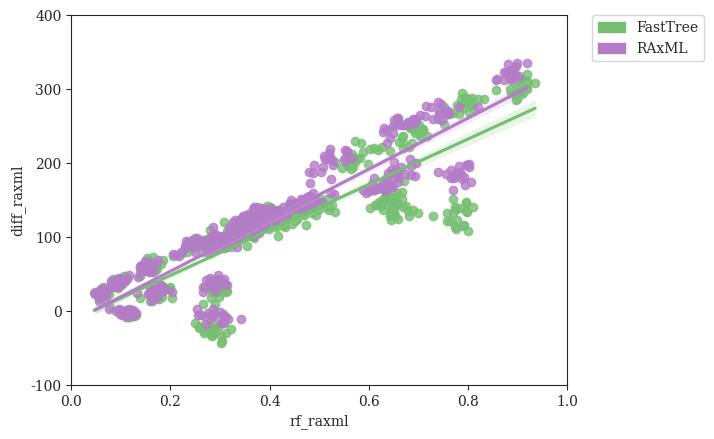

The matplotlib source for this figure: (Note: this script raises an exception after producing the figure.)
#! /usr/bin/env python
'''
[redacted]

Generate plots of Cherry Deviation vs. Tree Error (RF)
'''
# imports
from matplotlib import rcParams
from matplotlib.patches import Patch
import matplotlib.pyplot as plt
import numpy as np
import pandas as pd
import seaborn as sns

# settings
sns.set_style("ticks")
rcParams['font.family'] = 'serif'
pal = {'simulated':'#597DBE', 'fasttree':'#76BF72', 'raxml':'#B47CC7', 'theoretical':'#D65F5F'}
handles = [Patch(color=pal['fasttree'],label='FastTree'),Patch(color=pal['raxml'],label='RAxML')]

# DATASETS
rf_fasttree    = [0.37315,0.39425,0.37025,0.3995,0.4079,0.3756,0.395,0.3726,0.37335,0.35715,0.38635,0.4065,0.3545,0.37955,0.34945,0.3971,0.38635,0.3948,0.3593,0.3653,0.102,0.1193,0.11625,0.10025,0.1028,0.13035,0.1124,0.10325,0.0782,0.0948,0.1223,0.1173,0.1114,0.12385,0.11125,0.11785,0.0995,0.1203,0.12805,0.0998,0.15855,0.16415,0.16615,0.18365,0.1981,0.1724,0.1644,0.1391,0.17215,0.1997,0.18295,0.17725,0.17055,0.1594,0.2023,0.18245,0.1941,0.17,0.18195,0.177,0.66145,0.667,0.6911,0.6876,0.7166,0.69355,0.70735,0.69375,0.70215,0.6688,0.6801,0.7001,0.7065,0.68185,0.66885,0.7098,0.66965,0.75175,0.70865,0.68265,0.897,0.905025,0.92072,0.905995,0.909815,0.88575,0.91898,0.90547,0.91822,0.8837,0.901105,0.93532,0.8977,0.90765,0.915855,0.91843,0.90247,0.91111,0.910415,0.8968,0.3631,0.318,0.32665,0.33285,0.3579,0.3499,0.342,0.33565,0.3009,0.3571,0.3089,0.3671,0.34285,0.321,0.3079,0.3159,0.2959,0.322,0.3009,0.32265,0.331,0.36275,0.31375,0.338,0.3082,0.32075,0.31345,0.2801,0.33665,0.33755,0.36145,0.328,0.3285,0.334,0.31575,0.34255,0.32045,0.35755,0.325,0.3024,0.525,0.5309,0.48125,0.5103,0.4868,0.51635,0.49665,0.5192,0.4519,0.49315,0.4857,0.474,0.4684,0.4994,0.4765,0.50275,0.4598,0.49255,0.49445,0.45015,0.65965,0.66925,0.6423,0.64885,0.68815,0.651,0.68,0.65045,0.6474,0.69925,0.6665,0.6534,0.6322,0.6666,0.65965,0.6452,0.65705,0.65555,0.67875,0.6755,0.77405,0.7954,0.7778,0.7763,0.7989,0.78115,0.77405,0.7914,0.72955,0.7962,0.7691,0.79815,0.7902,0.77555,0.7581,0.7583,0.8095,0.7644,0.76895,0.79525,0.6435,0.6201,0.64675,0.6294,0.61235,0.6452,0.65055,0.63375,0.63705,0.65075,0.6253,0.64825,0.64485,0.62945,0.67165,0.6381,0.6013,0.6241,0.61605,0.65695,0.4508,0.4718,0.49245,0.46975,0.45675,0.47835,0.5194,0.4673,0.4594,0.47045,0.46545,0.45465,0.4382,0.4952,0.44265,0.4987,0.49975,0.50905,0.501,0.45685,0.2457,0.24585,0.2446,0.24895,0.2743,0.25525,0.2337,0.2051,0.26905,0.24525,0.28045,0.24735,0.2508,0.26545,0.2578,0.26125,0.2223,0.2739,0.2548,0.2594,0.1385,0.13835,0.1534,0.1534,0.15855,0.18105,0.1674,0.1634,0.1654,0.1846,0.1694,0.1624,0.16005,0.1671,0.16055,0.15095,0.1714,0.1595,0.1725,0.1625,0.10725,0.10825,0.1063,0.10625,0.0903,0.0943,0.0893,0.0903,0.11225,0.0903,0.0812,0.0832,0.09425,0.0953,0.08525,0.0993,0.0963,0.10425,0.1013,0.0752,0.06215,0.06015,0.0602,0.0572,0.05815,0.06015,0.0632,0.07415,0.07315,0.0461,0.0642,0.0622,0.0682,0.0682,0.0632,0.0622,0.0622,0.05515,0.06115,0.0682,0.41725,0.43145,0.4223,0.41265,0.4316,0.4441,0.42755,0.38405,0.41855,0.4183,0.44405,0.41245,0.4075,0.3714,0.4224,0.4,0.45145,0.4207,0.41735,0.396,0.4107,0.3961,0.39445,0.39655,0.4254,0.39275,0.42315,0.4045,0.4078,0.4024,0.3673,0.39365,0.39815,0.41175,0.4014,0.45175,0.43045,0.45575,0.3931,0.4191,0.3578,0.3814,0.36415,0.331,0.35295,0.41345,0.3951,0.4149,0.3967,0.3804,0.39585,0.398,0.3693,0.4057,0.3632,0.3576,0.38825,0.4029,0.38875,0.3983,0.3605,0.3683,0.38515,0.35425,0.39505,0.3646,0.33185,0.38665,0.39235,0.3704,0.42215,0.3831,0.3638,0.40885,0.36685,0.418,0.34975,0.35415,0.3489,0.3556,0.4001,0.37855,0.36955,0.4024,0.37725,0.38615,0.35245,0.3933,0.3942,0.3745,0.38445,0.3762,0.39205,0.37115,0.4006,0.38395,0.38695,0.368,0.38755,0.36195,0.2575,0.25035,0.28145,0.32125,0.2951,0.30835,0.27525,0.3011,0.26855,0.2879,0.30305,0.28135,0.2904,0.31105,0.267,0.29065,0.30185,0.28325,0.28025,0.257,0.26925,0.28035,0.29195,0.29485,0.289,0.2834,0.2664,0.29245,0.29715,0.30455,0.28255,0.2912,0.2964,0.2895,0.3083,0.3139,0.29035,0.31225,0.28495,0.28515,0.53135,0.56625,0.5725,0.58325,0.6014,0.57525,0.5713,0.5811,0.6106,0.62735,0.64245,0.54615,0.55945,0.5974,0.56325,0.6185,0.56005,0.58875,0.56725,0.5586,0.7904,0.8324,0.75215,0.7813,0.85645,0.8054,0.7884,0.7934,0.8074,0.8104,0.8195,0.7864,0.7773,0.7894,0.8023,0.7994,0.7934,0.7702,0.7573,0.8012]
rf_raxml       = [0.334,0.3579,0.3529,0.37695,0.3691,0.3671,0.3811,0.3661,0.34385,0.339,0.3681,0.3872,0.336,0.3691,0.335,0.38295,0.3569,0.39,0.34285,0.3619,0.09925,0.11025,0.10925,0.09725,0.10125,0.12735,0.11025,0.10125,0.0762,0.08925,0.1223,0.11425,0.10725,0.12735,0.11625,0.11025,0.0993,0.1243,0.13135,0.09525,0.1634,0.1594,0.1594,0.17545,0.1855,0.1674,0.1654,0.1334,0.1604,0.1895,0.17995,0.1714,0.1594,0.1554,0.2035,0.1664,0.1845,0.1654,0.1815,0.17645,0.6286,0.6359,0.6306,0.668,0.6901,0.674,0.663,0.659,0.651,0.6496,0.657,0.65965,0.678,0.6489,0.6419,0.682,0.6369,0.6951,0.6881,0.653,0.8576,0.8917,0.8887,0.8877,0.8826,0.8716,0.90271,0.8947,0.8957,0.8566,0.8816,0.91976,0.8837,0.8857,0.8927,0.8977,0.8826,0.8806,0.8756,0.8726,0.336,0.2999,0.2899,0.31575,0.32585,0.3198,0.3049,0.3079,0.2909,0.344,0.3129,0.337,0.33185,0.2949,0.2738,0.3139,0.2788,0.2869,0.2869,0.335,0.2929,0.342,0.2807,0.30775,0.2859,0.2827,0.2757,0.2648,0.3009,0.29175,0.317,0.3109,0.30275,0.324,0.28575,0.31475,0.29975,0.31175,0.2879,0.26465,0.5236,0.53035,0.4822,0.48725,0.4762,0.5243,0.4774,0.5055,0.4403,0.4895,0.4744,0.45065,0.45815,0.4875,0.4684,0.48725,0.4431,0.4654,0.4814,0.45115,0.65865,0.673,0.6439,0.658,0.6941,0.657,0.6931,0.65965,0.651,0.6841,0.65565,0.65815,0.6356,0.66465,0.654,0.6339,0.6379,0.651,0.68475,0.6827,0.78245,0.8014,0.7723,0.7549,0.7944,0.7649,0.7703,0.7864,0.74035,0.798,0.784,0.7964,0.8064,0.7914,0.7734,0.7659,0.802,0.787,0.7699,0.77595,0.6309,0.5938,0.6419,0.6105,0.5998,0.6286,0.6349,0.62055,0.6399,0.6436,0.611,0.6155,0.6486,0.6105,0.651,0.6095,0.5878,0.6035,0.6058,0.6266,0.4363,0.4604,0.4564,0.4491,0.4351,0.4634,0.4875,0.45015,0.4343,0.4524,0.4383,0.4323,0.4423,0.4845,0.4263,0.4694,0.4664,0.49125,0.4855,0.4351,0.2297,0.2326,0.2297,0.2317,0.25765,0.2436,0.2165,0.2105,0.2497,0.2406,0.2528,0.2347,0.2207,0.2487,0.2407,0.2476,0.2046,0.25765,0.2367,0.2407,0.1173,0.13535,0.14335,0.14935,0.13935,0.1704,0.1554,0.1574,0.1544,0.1755,0.1554,0.14735,0.1484,0.1535,0.14735,0.13935,0.1654,0.1434,0.1595,0.1454,0.09625,0.10025,0.1013,0.10825,0.0873,0.0893,0.0923,0.0873,0.11225,0.0792,0.0782,0.0792,0.08425,0.0812,0.0782,0.0943,0.0933,0.09625,0.0933,0.07015,0.06415,0.05515,0.0552,0.0512,0.05615,0.05715,0.0622,0.06415,0.06815,0.0481,0.0572,0.0582,0.0672,0.0692,0.0582,0.0582,0.0562,0.0481,0.06415,0.0612,0.3831,0.4213,0.392,0.3771,0.4032,0.4132,0.4112,0.3669,0.3952,0.395,0.411,0.3771,0.37795,0.3529,0.4052,0.393,0.4112,0.4112,0.3721,0.3751,0.385,0.37695,0.387,0.392,0.4032,0.3842,0.3922,0.3719,0.37895,0.3811,0.3591,0.3711,0.38345,0.3761,0.3691,0.4092,0.3872,0.4193,0.38095,0.3801,0.339,0.3679,0.344,0.33,0.33685,0.3902,0.3709,0.3852,0.3741,0.3529,0.3639,0.3872,0.3629,0.3942,0.34,0.33085,0.3731,0.3591,0.3609,0.3601,0.332,0.3509,0.37595,0.32685,0.3681,0.3519,0.3228,0.3791,0.3621,0.3509,0.396,0.3629,0.3521,0.37595,0.3541,0.384,0.342,0.335,0.33585,0.33285,0.3842,0.3531,0.3561,0.386,0.3501,0.3709,0.3501,0.3751,0.3761,0.3711,0.3579,0.3531,0.3591,0.346,0.3831,0.3761,0.348,0.34585,0.3721,0.33285,0.25565,0.25265,0.27065,0.34285,0.29975,0.30675,0.28375,0.31175,0.26965,0.28875,0.30675,0.28675,0.28575,0.31575,0.2827,0.30575,0.30175,0.2757,0.2817,0.26165,0.2767,0.2827,0.28675,0.29575,0.28975,0.2797,0.26465,0.28675,0.29675,0.29675,0.26565,0.28575,0.30775,0.27165,0.31375,0.31075,0.28575,0.30275,0.2817,0.2797,0.4895,0.5216,0.5276,0.5193,0.5557,0.51025,0.5256,0.5125,0.5496,0.5557,0.5664,0.4865,0.5226,0.5517,0.5165,0.5527,0.5085,0.5216,0.5035,0.4794,0.7262,0.7603,0.6861,0.7422,0.8195,0.7482,0.7161,0.7422,0.7613,0.7563,0.7462,0.7131,0.7021,0.7302,0.7823,0.7583,0.7402,0.6951,0.679,0.7392]
''' # VALUES FROM ORIGINAL RAXML TREES
rf_raxml       = [0.335,0.34185,0.3509,0.3689,0.3701,0.3661,0.3751,0.3611,0.34485,0.34,0.3541,0.3862,0.341,0.3671,0.329,0.388,0.3499,0.399,0.34685,0.3619,0.10825,0.11525,0.11025,0.09825,0.10025,0.13035,0.11525,0.11125,0.0832,0.09725,0.1243,0.10425,0.10925,0.13035,0.12835,0.11225,0.1083,0.12835,0.12935,0.09725,0.1704,0.1654,0.1614,0.1875,0.17645,0.1704,0.17545,0.1354,0.1644,0.1865,0.185,0.1684,0.1654,0.1544,0.2035,0.1574,0.1875,0.1724,0.1896,0.1875,0.62255,0.6379,0.6256,0.662,0.674,0.655,0.6499,0.66,0.652,0.6376,0.659,0.6486,0.673,0.6429,0.6359,0.68,0.6279,0.6941,0.6851,0.6469,0.8495,0.8957,0.8847,0.8847,0.8867,0.8676,0.8997,0.8937,0.8907,0.8536,0.8826,0.91976,0.8786,0.8857,0.8897,0.8947,0.8806,0.8816,0.8706,0.8716,0.336,0.2969,0.2959,0.3198,0.31575,0.3178,0.3089,0.3119,0.2989,0.348,0.3139,0.333,0.33385,0.3049,0.2758,0.3099,0.2869,0.2919,0.2859,0.344,0.2989,0.348,0.28875,0.30375,0.2919,0.29075,0.2807,0.2678,0.2889,0.29475,0.322,0.32,0.30875,0.323,0.28475,0.30975,0.30275,0.31175,0.2818,0.27265,0.5155,0.5203,0.4762,0.4812,0.46315,0.5213,0.4604,0.4945,0.4323,0.4724,0.4714,0.4446,0.46215,0.4694,0.4524,0.48925,0.4311,0.4724,0.4814,0.4461,0.65265,0.672,0.6389,0.652,0.6941,0.652,0.6861,0.65665,0.6449,0.681,0.6406,0.66315,0.6336,0.65465,0.6469,0.6239,0.6389,0.6449,0.6807,0.67465,0.77845,0.8044,0.7683,0.7549,0.7954,0.7709,0.7803,0.7803,0.74735,0.796,0.786,0.7964,0.8014,0.7854,0.7704,0.7699,0.805,0.77995,0.7689,0.77595,0.6279,0.5898,0.6369,0.6085,0.5988,0.62255,0.6319,0.6075,0.6379,0.6446,0.611,0.61655,0.6426,0.6145,0.651,0.6085,0.5807,0.5975,0.5988,0.61655,0.4343,0.4504,0.4544,0.4381,0.4361,0.4604,0.4704,0.4431,0.4243,0.4393,0.4433,0.4293,0.4393,0.4865,0.4233,0.4684,0.4554,0.4792,0.4855,0.4301,0.2247,0.2316,0.2377,0.2287,0.25965,0.2406,0.21755,0.2165,0.2578,0.2336,0.2367,0.2377,0.2237,0.2588,0.2518,0.2476,0.2056,0.2486,0.2427,0.2297,0.13035,0.13735,0.14635,0.1564,0.14235,0.1714,0.1644,0.1644,0.1674,0.1735,0.1614,0.1584,0.1464,0.1615,0.1584,0.14035,0.1684,0.1434,0.1605,0.1464,0.10125,0.10125,0.0983,0.10925,0.0903,0.0983,0.0913,0.0923,0.11625,0.0863,0.08825,0.09025,0.09425,0.0903,0.0832,0.1013,0.1033,0.09725,0.1003,0.07415,0.06915,0.06415,0.0582,0.0572,0.05315,0.06515,0.0692,0.06715,0.0802,0.0542,0.0692,0.0672,0.0722,0.0752,0.0612,0.0622,0.0662,0.05715,0.0752,0.0692,0.3751,0.4112,0.385,0.3912,0.3912,0.4102,0.4142,0.3539,0.3882,0.386,0.405,0.3751,0.386,0.34585,0.4042,0.39,0.4092,0.4052,0.3641,0.3671,0.3749,0.3609,0.38195,0.393,0.4092,0.3761,0.3852,0.3649,0.3749,0.3831,0.3591,0.3801,0.38345,0.3701,0.3621,0.4042,0.3892,0.4183,0.37595,0.3721,0.345,0.3599,0.332,0.336,0.34285,0.3831,0.3729,0.3852,0.3641,0.3539,0.3669,0.3741,0.3549,0.3831,0.337,0.33385,0.3661,0.3601,0.3659,0.3611,0.326,0.33985,0.3669,0.32785,0.3651,0.34685,0.32785,0.3711,0.3671,0.33885,0.385,0.3499,0.344,0.37795,0.3631,0.3699,0.346,0.322,0.33585,0.3238,0.3771,0.3551,0.347,0.37995,0.3521,0.3689,0.3641,0.3561,0.3761,0.3721,0.3519,0.3571,0.3521,0.344,0.3731,0.3691,0.344,0.34885,0.3611,0.33385,0.26465,0.25865,0.2767,0.34285,0.30675,0.30175,0.2827,0.30575,0.2767,0.28875,0.31375,0.28875,0.28375,0.30975,0.28975,0.30175,0.30175,0.2787,0.2827,0.26865,0.26965,0.28575,0.29175,0.29175,0.29475,0.27365,0.26265,0.2777,0.29075,0.29675,0.2757,0.2787,0.31275,0.27165,0.31375,0.29875,0.28775,0.3178,0.2787,0.27165,0.4835,0.5145,0.5246,0.5183,0.5507,0.50525,0.5346,0.5125,0.5406,0.5537,0.5674,0.4814,0.5176,0.5496,0.5206,0.5486,0.5035,0.5176,0.5025,0.4784,0.7252,0.7583,0.678,0.7392,0.8215,0.7402,0.7021,0.7432,0.7513,0.7593,0.7442,0.7172,0.7081,0.7352,0.7854,0.7543,0.7392,0.6861,0.666,0.7392]
'''

ratio_fasttree = [2.36363636364,2.24175824176,2.4,2.43181818182,2.47674418605,2.4,2.4,2.15384615385,2.25,2.09574468085,2.6,2.51724137931,2.0,2.39534883721,2.05,2.46590909091,2.40659340659,2.30769230769,2.18367346939,2.18888888889,0.984894259819,0.996932515337,0.97619047619,0.994117647059,1.0,0.981981981982,0.994202898551,0.996932515337,1.01488095238,1.00304878049,1.00313479624,0.994047619048,1.00306748466,1.0,1.0,0.975903614458,0.994029850746,1.00302114804,0.98125,1.0,1.05652173913,1.10084033613,1.08849557522,1.08154506438,1.14666666667,1.100456621,1.12037037037,1.08219178082,1.09777777778,1.13574660633,1.15668202765,1.07142857143,1.12107623318,1.11415525114,1.08108108108,1.14155251142,1.13615023474,1.08,1.11111111111,1.1135371179,7.90909090909,9.39285714286,10.4230769231,8.56666666667,10.48,8.96774193548,8.18181818182,9.60714285714,8.375,8.8275862069,9.92857142857,9.65517241379,10.8,9.22222222222,8.86666666667,8.83870967742,7.875,10.3703703704,10.1111111111,10.1481481481,21.4285714286,25.6666666667,45.0,30.4,32.3,25.5833333333,39.875,31.2,41.125,26.0,21.8571428571,45.1428571429,23.0769230769,35.6666666667,38.75,38.5,31.4,34.3333333333,33.7777777778,28.2727272727,2.44318181818,2.15909090909,2.17582417582,1.94897959184,2.27906976744,2.11111111111,2.08163265306,1.99056603774,1.96875,2.21686746988,1.88541666667,2.43373493976,2.1724137931,1.9387755102,1.86734693878,2.09473684211,2.0,1.89583333333,1.87128712871,1.97826086957,2.01030927835,2.48235294118,2.17391304348,2.33333333333,2.42857142857,2.18085106383,1.91666666667,1.94845360825,2.06818181818,2.11827956989,2.425,2.02040816327,2.01052631579,2.1978021978,1.9,2.10989010989,2.2183908046,2.29885057471,2.07777777778,1.98979591837,2.57142857143,2.50561797753,2.52222222222,2.70731707317,2.46808510638,2.92405063291,2.69135802469,2.52808988764,2.46739130435,2.51648351648,2.47777777778,2.24731182796,2.37894736842,2.57608695652,2.5,2.52127659574,2.49450549451,2.44444444444,2.63953488372,2.35106382979,2.64772727273,2.57303370787,2.43820224719,2.55172413793,2.52808988764,2.51724137931,2.43820224719,2.63953488372,2.61176470588,2.51724137931,2.6170212766,2.53571428571,2.80722891566,2.89411764706,2.4880952381,2.41379310345,2.6976744186,2.85714285714,2.6265060241,2.59550561798,2.57303370787,2.55319148936,2.32258064516,2.48387096774,2.125,2.54444444444,2.14141414141,2.20833333333,2.43820224719,2.53409090909,2.51724137931,2.69620253165,2.19791666667,2.15625,2.38947368421,2.375,2.74074074074,2.30107526882,2.77647058824,2.61538461538,2.41935483871,2.61538461538,2.60869565217,2.67032967033,2.58888888889,2.55681818182,2.32,2.80459770115,2.79775280899,2.57303370787,2.96470588235,2.4387755102,2.77011494253,2.58139534884,3.04651162791,2.64772727273,2.57954545455,2.51063829787,2.57142857143,2.81818181818,2.43023255814,2.54022988506,2.69047619048,2.42857142857,2.40217391304,2.79310344828,2.48421052632,2.55913978495,2.70731707317,2.55555555556,2.4,2.36263736264,2.42857142857,2.61797752809,2.63095238095,2.86585365854,2.52083333333,2.69411764706,2.55913978495,2.34736842105,1.96590909091,2.04651162791,2.02272727273,2.2375,2.03191489362,2.0,1.83333333333,1.77894736842,2.03296703297,1.9347826087,2.375,2.0,2.02222222222,1.78431372549,2.08333333333,2.0,1.81443298969,1.94444444444,2.07865168539,2.10465116279,1.64556962025,1.5,1.75,1.77173913043,1.64772727273,1.67368421053,1.64,1.59574468085,1.8488372093,1.79310344828,1.71428571429,1.70786516854,1.61,1.64444444444,1.57731958763,1.65555555556,1.64367816092,1.71276595745,1.69879518072,1.58241758242,1.55952380952,1.44086021505,1.44565217391,1.44210526316,1.37362637363,1.39772727273,1.45652173913,1.34408602151,1.52325581395,1.44705882353,1.34736842105,1.47777777778,1.37804878049,1.44047619048,1.36170212766,1.35353535354,1.48837209302,1.58441558442,1.37894736842,1.24210526316,1.35897435897,1.3152173913,1.18947368421,1.25287356322,1.18085106383,1.34523809524,1.27659574468,1.31818181818,1.36904761905,1.24742268041,1.3488372093,1.25301204819,1.27835051546,1.18390804598,1.33673469388,1.18556701031,1.23529411765,1.3,1.30769230769,1.3875,2.30107526882,2.38636363636,2.27472527473,2.23655913978,2.2808988764,2.55,2.3488372093,2.35164835165,2.38095238095,2.39534883721,2.25806451613,2.48913043478,2.10576923077,2.31578947368,2.53409090909,2.57303370787,2.30107526882,2.57142857143,2.05208333333,2.44444444444,2.47058823529,2.26086956522,2.4578313253,2.25842696629,2.54320987654,2.19587628866,2.32978723404,2.22105263158,2.27173913043,2.27083333333,2.13333333333,2.44186046512,2.37037037037,2.41176470588,2.47674418605,2.45977011494,2.23157894737,2.55681818182,2.40909090909,2.59036144578,2.2688172043,2.35294117647,2.39130434783,2.15384615385,2.16666666667,2.39024390244,2.6511627907,2.49411764706,2.91666666667,2.31868131868,2.43820224719,2.47126436782,2.20618556701,2.58974358974,2.20212765957,2.34482758621,2.37362637363,2.5,2.71052631579,2.31034482759,2.2,2.37209302326,2.47191011236,2.27777777778,2.34523809524,2.42528735632,2.24390243902,2.27173913043,2.34523809524,2.32954545455,2.50561797753,2.38461538462,2.37777777778,2.25263157895,2.33695652174,2.77333333333,2.25274725275,2.0404040404,2.34444444444,2.15789473684,2.3,2.44186046512,2.62025316456,2.30769230769,2.42168674699,2.41666666667,2.34482758621,2.3595505618,2.4347826087,2.24175824176,2.26804123711,2.26373626374,2.375,2.26041666667,2.44086021505,2.20618556701,2.43820224719,1.92452830189,2.44578313253,2.27906976744,0.931547619048,0.949843260188,0.903225806452,0.92899408284,0.932307692308,0.950464396285,0.935975609756,0.895061728395,0.917431192661,0.926035502959,0.877976190476,0.918181818182,0.952978056426,0.910714285714,0.90990990991,0.917159763314,0.867469879518,0.898203592814,0.933717579251,0.936555891239,1.15,1.125,1.15021459227,1.19111111111,1.04310344828,1.11764705882,1.0407239819,1.11659192825,1.08482142857,1.11304347826,1.07264957265,1.12385321101,1.13043478261,1.17431192661,1.16740088106,1.11894273128,1.11013215859,1.11255411255,1.17040358744,1.11415525114,6.61111111111,6.88888888889,6.61111111111,8.56666666667,9.42307692308,9.28,7.76470588235,7.46875,8.12903225806,8.4,9.34615384615,7.43333333333,7.53125,7.0303030303,6.81818181818,9.72,6.71428571429,8.41379310345,6.41666666667,7.125,24.3333333333,36.875,31.6666666667,30.5555555556,30.9,26.2727272727,27.8181818182,27.0,29.8,28.5,32.8888888889,27.0909090909,26.3636363636,26.0,32.3333333333,32.8888888889,42.2857142857,20.1428571429,25.1818181818,30.8888888889]
ratio_raxml    = [2.26136363636,2.36263736264,2.33333333333,2.44318181818,2.45348837209,2.53333333333,2.38888888889,2.10989010989,2.27173913043,2.21276595745,2.57647058824,2.58620689655,2.23863636364,2.39534883721,2.11,2.40909090909,2.2967032967,2.2967032967,2.21428571429,2.22222222222,1.0,0.98773006135,0.982142857143,0.988235294118,0.994252873563,0.978978978979,0.994202898551,1.00306748466,1.00595238095,1.0,1.00313479624,0.988095238095,1.0,1.0,1.00606060606,0.975903614458,1.0,0.996978851964,0.990625,1.00607902736,1.05652173913,1.10924369748,1.09734513274,1.08583690987,1.14666666667,1.10502283105,1.11574074074,1.1095890411,1.09777777778,1.13574660633,1.16129032258,1.08035714286,1.14349775785,1.10502283105,1.11711711712,1.13242009132,1.12676056338,1.08,1.13777777778,1.14847161572,8.33333333333,9.75,10.5384615385,9.36666666667,11.32,9.09677419355,8.60606060606,10.1785714286,9.0625,9.31034482759,10.3214285714,10.0,11.24,10.2592592593,8.8,9.25806451613,8.09375,10.5925925926,10.6296296296,10.2962962963,23.4285714286,28.25,47.5714285714,32.2,33.0,27.0833333333,40.75,32.9,42.375,27.0,24.2142857143,48.8571428571,25.1538461538,36.1111111111,42.125,43.0,32.9,38.1111111111,36.8888888889,30.3636363636,2.29545454545,2.125,2.14285714286,1.94897959184,2.11627906977,2.03333333333,1.97959183673,1.93396226415,1.90625,2.21686746988,1.90625,2.36144578313,2.09195402299,1.85714285714,1.81632653061,2.07368421053,1.92941176471,1.85416666667,1.84158415842,1.9347826087,1.98969072165,2.42352941176,2.09782608696,2.1724137931,2.34523809524,2.04255319149,1.89583333333,1.98969072165,1.98863636364,2.08602150538,2.4125,2.01020408163,2.05263157895,2.18681318681,1.84,2.12087912088,2.1724137931,2.18390804598,2.05555555556,1.90816326531,2.74725274725,2.77528089888,2.92222222222,2.79268292683,2.63829787234,3.26582278481,2.79012345679,2.66292134831,2.5652173913,2.62637362637,2.58888888889,2.55913978495,2.55789473684,2.73913043478,2.5625,2.6170212766,2.64835164835,2.52222222222,2.81395348837,2.55319148936,3.11363636364,3.07865168539,3.13483146067,3.13793103448,3.24719101124,3.06896551724,3.05617977528,3.10465116279,3.21176470588,3.11494252874,2.96808510638,3.08333333333,3.1686746988,3.29411764706,3.27380952381,3.04597701149,3.17441860465,3.39285714286,3.36144578313,3.31460674157,3.20224719101,3.1170212766,2.93548387097,2.98924731183,2.78125,3.0,2.64646464646,2.91666666667,3.11235955056,3.25,3.16091954023,3.49367088608,2.8125,2.88541666667,2.92631578947,3.17045454545,3.40740740741,2.9247311828,3.15294117647,3.04395604396,2.76344086022,2.74725274725,2.84782608696,2.81318681319,2.8,2.95454545455,2.64,2.93103448276,2.96629213483,2.88764044944,3.11764705882,2.68367346939,2.91954022989,2.90697674419,3.17441860465,2.85227272727,2.86363636364,2.73404255319,2.89010989011,2.90909090909,2.59302325581,2.58620689655,2.7380952381,2.53846153846,2.48913043478,2.74712643678,2.51578947368,2.55913978495,2.67073170732,2.54444444444,2.52631578947,2.40659340659,2.57142857143,2.7191011236,2.66666666667,2.84146341463,2.5,2.8,2.63440860215,2.41052631579,2.0,2.03488372093,1.96590909091,2.1875,2.01063829787,2.05494505495,1.77083333333,1.78947368421,2.02197802198,1.96739130435,2.225,2.02197802198,1.88888888889,1.78431372549,2.09523809524,1.98863636364,1.79381443299,1.98888888889,2.03370786517,2.05813953488,1.62025316456,1.48936170213,1.67045454545,1.72826086957,1.65909090909,1.66315789474,1.65,1.55319148936,1.76744186047,1.79310344828,1.64285714286,1.67415730337,1.55,1.62222222222,1.56701030928,1.67777777778,1.6091954023,1.65957446809,1.66265060241,1.59340659341,1.53571428571,1.39784946237,1.41304347826,1.42105263158,1.38461538462,1.375,1.46739130435,1.36559139785,1.5,1.43529411765,1.34736842105,1.44444444444,1.41463414634,1.42857142857,1.35106382979,1.32323232323,1.44186046512,1.53246753247,1.36842105263,1.24210526316,1.33333333333,1.27173913043,1.14736842105,1.25287356322,1.1914893617,1.30952380952,1.26595744681,1.29545454545,1.34523809524,1.25773195876,1.31395348837,1.21686746988,1.25773195876,1.19540229885,1.28571428571,1.18556701031,1.21176470588,1.2875,1.32967032967,1.3625,2.41935483871,2.44318181818,2.40659340659,2.23655913978,2.4606741573,2.675,2.43023255814,2.32967032967,2.5,2.5,2.31182795699,2.45652173913,2.01923076923,2.29473684211,2.53409090909,2.5393258427,2.37634408602,2.54761904762,2.11458333333,2.3,2.50588235294,2.28260869565,2.44578313253,2.39325842697,2.71604938272,2.35051546392,2.3085106383,2.26315789474,2.22826086957,2.30208333333,2.32222222222,2.53488372093,2.61728395062,2.38823529412,2.62790697674,2.54022988506,2.36842105263,2.55681818182,2.44318181818,2.56626506024,2.29032258065,2.45882352941,2.36956521739,2.35164835165,2.2,2.41463414634,2.59302325581,2.50588235294,2.94444444444,2.36263736264,2.44943820225,2.57471264368,2.25773195876,2.66666666667,2.15957446809,2.28735632184,2.40659340659,2.39772727273,2.65789473684,2.29885057471,2.14736842105,2.44186046512,2.55056179775,2.33333333333,2.42857142857,2.37931034483,2.34146341463,2.3152173913,2.35714285714,2.42045454545,2.50561797753,2.41758241758,2.41111111111,2.23157894737,2.39130434783,2.85333333333,2.36263736264,2.11111111111,2.23333333333,2.26315789474,2.42222222222,2.43023255814,2.6582278481,2.37362637363,2.43373493976,2.61904761905,2.41379310345,2.37078651685,2.38043478261,2.23076923077,2.26804123711,2.31868131868,2.39772727273,2.34375,2.4623655914,2.19587628866,2.44943820225,2.01886792453,2.40963855422,2.25581395349,0.985119047619,1.00626959248,0.947214076246,0.967455621302,0.993846153846,0.987616099071,0.987804878049,0.975308641975,0.975535168196,0.991124260355,0.952380952381,0.981818181818,1.00940438871,0.967261904762,0.981981981982,0.979289940828,0.951807228916,0.991017964072,0.974063400576,0.984894259819,1.17272727273,1.14655172414,1.17167381974,1.21777777778,1.11637931034,1.16742081448,1.14932126697,1.16591928251,1.14285714286,1.18260869565,1.10683760684,1.18348623853,1.18695652174,1.19266055046,1.15418502203,1.16299559471,1.15859030837,1.17316017316,1.18834080717,1.20547945205,6.5,6.77777777778,6.47222222222,8.13333333333,9.30769230769,9.4,7.0,7.40625,7.61290322581,8.13333333333,8.96153846154,7.23333333333,7.84375,7.15151515152,7.24242424242,9.72,6.57142857143,8.13793103448,6.22222222222,6.875,24.0,34.75,29.1111111111,31.1111111111,28.6,24.4545454545,26.1818181818,25.2727272727,27.6,28.0,32.1111111111,25.0,25.0909090909,24.6363636364,31.6666666667,30.5555555556,41.2857142857,19.2142857143,24.0909090909,29.8888888889]
''' # VALUES FROM ORIGINAL RAXML TREES
ratio_raxml    = [2.19318181818,2.08791208791,2.21111111111,2.19318181818,2.29069767442,2.17777777778,2.32222222222,2.08791208791,2.0652173913,2.1170212766,2.41176470588,2.50574712644,2.18181818182,2.31395348837,1.85,2.23863636364,2.23076923077,2.23076923077,2.02040816327,2.1,0.993957703927,0.978527607362,0.973214285714,0.976470588235,1.0,0.975975975976,0.994202898551,0.981595092025,1.00595238095,0.981707317073,0.993730407524,0.979166666667,0.990797546012,0.996941896024,0.99696969697,0.969879518072,1.0,0.993957703927,0.975,0.996960486322,1.04347826087,1.0756302521,1.0796460177,1.07296137339,1.12444444444,1.09132420091,1.12037037037,1.08675799087,1.07555555556,1.08597285068,1.11059907834,1.05803571429,1.12107623318,1.07762557078,1.0990990991,1.11415525114,1.10328638498,1.05333333333,1.12888888889,1.11790393013,7.90909090909,9.17857142857,10.0769230769,8.7,9.96,8.32258064516,8.0303030303,9.60714285714,8.5,8.31034482759,9.75,9.44827586207,10.56,9.55555555556,8.1,8.83870967742,7.40625,9.77777777778,10.037037037,9.85185185185,23.0714285714,27.8333333333,46.7142857143,32.0,32.3,26.9166666667,40.625,32.5,41.5,26.1666666667,23.5714285714,47.7142857143,24.3846153846,35.5555555556,41.875,41.75,32.0,36.8888888889,35.1111111111,29.6363636364,2.27272727273,2.11363636364,2.08791208791,1.88775510204,2.12790697674,2.03333333333,1.97959183673,1.96226415094,1.97916666667,2.21686746988,1.875,2.22891566265,2.09195402299,1.87755102041,1.80612244898,2.04210526316,2.0,1.89583333333,1.79207920792,1.95652173913,2.01030927835,2.4,2.07608695652,2.11494252874,2.2619047619,2.04255319149,1.91666666667,1.9175257732,1.97727272727,1.98924731183,2.35,1.97959183673,2.05263157895,2.14285714286,1.86,2.07692307692,2.16091954023,2.27586206897,1.91111111111,1.97959183673,2.64835164835,2.6404494382,2.62222222222,2.63414634146,2.37234042553,3.0,2.45679012346,2.5393258427,2.34782608696,2.31868131868,2.31111111111,2.43010752688,2.35789473684,2.5652173913,2.32291666667,2.54255319149,2.47252747253,2.32222222222,2.56976744186,2.35106382979,3.06818181818,2.98876404494,2.95505617978,3.01149425287,3.21348314607,2.95402298851,3.0,2.96511627907,3.09411764706,3.03448275862,2.82978723404,3.03571428571,3.0843373494,3.2,3.09523809524,2.97701149425,2.97674418605,3.22619047619,3.1686746988,3.15730337079,3.13483146067,3.04255319149,2.87096774194,3.01075268817,2.70833333333,2.97777777778,2.64646464646,2.80208333333,3.01123595506,3.15909090909,3.09195402299,3.36708860759,2.83333333333,2.85416666667,2.87368421053,3.13636363636,3.27160493827,2.82795698925,3.18823529412,3.06593406593,2.74193548387,2.69230769231,2.79347826087,2.6043956044,2.66666666667,2.72727272727,2.54,2.75862068966,2.83146067416,2.8202247191,3.04705882353,2.58163265306,2.79310344828,2.90697674419,2.97674418605,2.67045454545,2.84090909091,2.6914893617,2.78021978022,2.89772727273,2.3023255814,2.47126436782,2.53571428571,2.34065934066,2.32608695652,2.54022988506,2.25263157895,2.37634408602,2.53658536585,2.31111111111,2.33684210526,2.26373626374,2.37362637363,2.52808988764,2.42857142857,2.70731707317,2.33333333333,2.58823529412,2.50537634409,2.30526315789,1.90909090909,1.79069767442,1.92045454545,2.125,1.92553191489,1.93406593407,1.77083333333,1.78947368421,1.92307692308,1.86956521739,2.125,1.87912087912,1.8,1.78431372549,2.03571428571,2.01136363636,1.70103092784,1.91111111111,1.95505617978,1.97674418605,1.77215189873,1.44680851064,1.625,1.67391304348,1.67045454545,1.61052631579,1.66,1.72340425532,1.77906976744,1.73563218391,1.67857142857,1.70786516854,1.54,1.7,1.56701030928,1.62222222222,1.72413793103,1.67021276596,1.68674698795,1.56043956044,1.61904761905,1.45161290323,1.40217391304,1.45263157895,1.46153846154,1.45454545455,1.46739130435,1.37634408602,1.52325581395,1.50588235294,1.44210526316,1.52222222222,1.56097560976,1.4880952381,1.36170212766,1.39393939394,1.54651162791,1.53246753247,1.42105263158,1.34736842105,1.4358974359,1.34782608696,1.2,1.34482758621,1.25531914894,1.38095238095,1.34042553191,1.34090909091,1.4880952381,1.31958762887,1.40697674419,1.27710843373,1.34020618557,1.29885057471,1.30612244898,1.22680412371,1.32941176471,1.375,1.41758241758,1.45,2.27956989247,2.22727272727,2.24175824176,2.15053763441,2.26966292135,2.45,2.31395348837,2.25274725275,2.30952380952,2.38372093023,2.17204301075,2.33695652174,1.98076923077,2.13684210526,2.42045454545,2.32584269663,2.34408602151,2.45238095238,2.02083333333,2.14444444444,2.34117647059,2.11956521739,2.27710843373,2.26966292135,2.6049382716,2.20618556701,2.14893617021,2.16842105263,2.11956521739,2.20833333333,2.12222222222,2.3023255814,2.32098765432,2.23529411765,2.3488372093,2.35632183908,2.2,2.36363636364,2.25,2.43373493976,2.10752688172,2.21176470588,2.22826086957,2.15384615385,2.07777777778,2.29268292683,2.36046511628,2.32941176471,2.63888888889,2.31868131868,2.43820224719,2.37931034483,2.17525773196,2.42307692308,2.07446808511,2.20689655172,2.23076923077,2.21590909091,2.43421052632,2.1724137931,1.98947368421,2.17441860465,2.3595505618,2.25555555556,2.19047619048,2.16091954023,2.24390243902,2.20652173913,2.13095238095,2.19318181818,2.37078651685,2.15384615385,2.16666666667,2.12631578947,2.20652173913,2.62666666667,2.1978021978,1.92929292929,2.13333333333,2.13684210526,2.31111111111,2.33720930233,2.49367088608,2.2967032967,2.33734939759,2.40476190476,2.22988505747,2.16853932584,2.27173913043,2.12087912088,2.14432989691,2.07692307692,2.17045454545,2.11458333333,2.24731182796,1.9793814433,2.20224719101,1.74528301887,2.33734939759,2.16279069767,0.979166666667,0.984326018809,0.944281524927,0.955621301775,0.984615384615,0.97213622291,0.97256097561,0.969135802469,0.954128440367,0.973372781065,0.943452380952,0.960606060606,0.981191222571,0.9375,0.954954954955,0.949704142012,0.933734939759,0.976047904192,0.956772334294,0.942598187311,1.10454545455,1.09051724138,1.11587982833,1.16444444444,1.07327586207,1.11312217195,1.14479638009,1.09417040359,1.11607142857,1.15217391304,1.07692307692,1.12385321101,1.10869565217,1.16513761468,1.11453744493,1.11894273128,1.08810572687,1.12121212121,1.13004484305,1.14155251142,6.19444444444,6.11111111111,6.22222222222,7.96666666667,8.65384615385,9.04,6.61764705882,6.9375,7.06451612903,7.93333333333,8.46153846154,7.13333333333,7.375,6.60606060606,6.69696969697,8.92,6.08571428571,7.51724137931,5.97222222222,6.5625,22.6666666667,32.625,27.3333333333,29.3333333333,27.8,22.5454545455,23.9090909091,24.8181818182,25.0,25.8,31.6666666667,23.5454545455,24.8181818182,23.1818181818,29.6666666667,28.8888888889,39.4285714286,17.3571428571,22.4545454545,28.5555555556]
'''

diff_fasttree  = [120,113,126,126,127,126,126,105,115,103,136,132,88,120,105,129,128,119,116,107,-5,-1,-8,-2,0,-6,-2,-1,5,1,1,-2,1,0,0,-8,-2,1,-6,0,13,24,20,19,33,22,26,18,22,30,34,16,27,25,18,31,29,18,25,26,228,235,245,227,237,247,237,241,236,227,250,251,245,222,236,243,220,253,246,247,286,296,308,294,313,295,311,302,321,300,292,309,287,312,302,300,304,300,295,300,127,102,107,93,110,100,106,105,93,101,85,119,102,92,85,104,85,86,88,90,98,126,108,116,120,111,88,92,94,104,114,100,96,109,90,101,106,113,97,97,143,134,137,140,138,152,137,136,135,138,133,116,131,145,144,143,136,130,141,127,145,140,128,135,136,132,128,141,137,132,152,129,150,161,125,123,146,156,135,142,140,146,123,138,108,139,113,116,128,135,132,134,115,111,132,121,141,121,151,147,132,147,148,152,143,137,132,157,160,140,167,141,154,136,176,145,139,142,143,160,123,134,142,130,129,156,141,145,140,140,133,124,130,144,137,153,146,144,145,128,85,90,90,99,97,91,80,74,94,86,110,91,92,80,91,88,79,85,96,95,51,47,66,71,57,64,64,56,73,69,60,63,61,58,56,59,56,67,58,53,47,41,41,42,34,35,42,32,45,38,33,43,31,37,34,35,42,45,36,23,28,29,18,22,17,29,26,28,31,24,30,21,27,16,33,18,20,24,28,31,121,122,116,115,114,124,116,123,116,120,117,137,115,125,135,140,121,132,101,130,125,116,121,112,125,116,125,116,117,122,102,124,111,120,127,127,117,137,124,132,118,115,128,105,105,114,142,127,138,120,128,128,117,124,113,117,125,132,130,114,114,118,131,115,113,124,102,117,113,117,134,126,124,119,123,133,114,103,121,110,117,124,128,119,118,119,117,121,132,113,123,115,121,121,134,117,128,98,120,110,-23,-16,-33,-24,-22,-16,-21,-34,-27,-25,-41,-27,-15,-30,-30,-28,-44,-34,-23,-21,33,29,35,43,10,26,9,26,19,26,17,27,30,38,38,27,25,26,38,25,202,212,202,227,219,207,230,207,221,222,217,193,209,199,192,218,200,215,195,196,280,287,276,266,299,278,295,286,288,275,287,287,279,275,282,287,289,268,266,269]
diff_raxml     = [111,124,120,127,125,138,125,101,117,114,134,138,109,120,111,124,118,118,119,110,0,-4,-6,-4,-2,-7,-2,1,2,0,1,-4,0,0,2,-8,0,-1,-3,2,13,26,22,20,33,23,25,24,22,30,35,18,32,23,26,29,27,18,31,34,242,245,248,251,258,251,251,257,258,241,261,261,256,250,234,256,227,259,260,251,314,327,326,312,320,313,318,319,331,312,325,335,314,316,329,336,319,334,323,323,114,99,104,93,96,93,96,99,87,101,87,113,95,84,80,102,79,82,85,86,96,121,101,102,113,98,86,96,87,101,113,99,100,108,84,102,102,103,95,89,159,158,173,147,154,179,145,148,144,148,143,145,148,160,150,152,150,137,156,146,186,185,190,186,200,180,183,181,188,184,185,175,180,195,191,178,187,201,196,206,196,199,180,185,171,180,163,184,188,198,188,197,174,181,183,191,195,179,183,186,164,159,170,165,162,172,164,168,175,168,180,165,167,164,187,163,164,163,172,168,137,138,146,140,137,152,144,145,137,139,145,128,143,153,140,151,144,153,152,134,88,89,85,95,95,96,74,75,93,89,98,93,80,80,92,87,77,89,92,91,49,46,59,67,58,63,65,52,66,69,54,60,55,56,55,61,53,62,55,54,45,37,38,40,35,33,43,34,43,37,33,40,34,36,33,32,38,41,35,23,26,25,14,22,18,26,25,26,29,25,27,18,25,17,28,18,18,23,30,29,132,127,128,115,130,134,123,121,126,129,122,134,106,123,135,137,128,130,107,117,128,118,120,124,139,131,123,120,113,125,119,132,131,118,140,134,130,137,127,130,120,124,126,123,108,116,137,128,140,124,129,137,122,130,109,112,128,123,126,113,109,124,138,120,120,120,110,121,114,125,134,129,127,117,128,139,124,110,111,120,128,123,131,125,119,136,123,122,127,112,123,120,123,129,136,116,129,108,117,108,-5,2,-18,-11,-2,-4,-4,-8,-8,-3,-16,-6,3,-11,-6,-7,-16,-3,-9,-5,38,34,40,49,27,37,33,37,32,42,25,40,43,42,35,37,36,40,42,45,198,208,197,214,216,210,204,205,205,214,207,187,219,203,206,218,195,207,188,188,276,270,253,271,276,258,277,267,266,270,280,264,265,260,276,266,282,255,254,260]
''' # VALUES FROM ORIGINAL RAXML TREES
diff_raxml     = [105,99,109,105,111,106,119,99,98,105,120,131,104,113,85,109,112,112,100,99,-2,-7,-9,-8,0,-8,-2,-6,2,-6,-2,-7,-3,-1,-1,-10,0,-2,-8,-1,10,18,18,17,28,20,26,19,17,19,24,13,27,17,22,25,22,12,29,27,228,229,236,231,224,227,232,241,240,212,245,245,239,231,213,243,205,237,244,239,309,322,320,310,313,311,317,315,324,302,316,327,304,311,327,326,310,323,307,315,112,98,99,87,97,93,96,102,94,101,84,102,95,86,79,99,85,86,80,88,98,119,99,97,106,98,88,89,86,92,108,96,100,104,86,98,101,111,82,96,150,146,146,134,129,158,118,137,124,120,118,133,129,144,127,145,134,119,135,127,182,177,174,175,197,170,178,169,178,177,172,171,173,187,176,172,170,187,180,192,190,192,174,187,164,178,163,173,179,190,182,187,176,178,178,188,184,170,186,188,162,154,165,146,150,152,154,153,163,162,174,155,156,164,170,147,162,159,162,167,112,128,129,122,122,134,119,128,126,118,127,115,125,136,120,140,128,135,140,124,80,68,81,90,87,85,74,75,84,80,90,80,72,80,87,89,68,82,85,84,61,42,55,62,59,58,66,68,67,64,57,63,54,63,55,56,63,63,57,51,52,42,37,43,42,40,43,35,45,43,42,47,46,41,34,39,47,41,40,33,34,32,19,30,24,32,32,30,41,31,35,23,33,26,30,22,28,30,38,36,119,108,113,107,113,116,113,114,110,119,109,123,102,108,125,118,125,122,98,103,114,103,106,113,130,117,108,111,103,116,101,112,107,105,116,118,114,120,110,119,103,103,113,105,97,106,117,113,118,120,128,120,114,111,101,105,112,107,109,102,94,101,121,113,100,101,102,111,95,105,122,105,105,107,111,122,109,92,102,108,118,115,118,118,111,118,107,104,117,102,111,98,103,107,116,95,107,79,111,100,-7,-5,-19,-15,-5,-9,-9,-10,-15,-9,-19,-13,-6,-21,-15,-17,-22,-8,-15,-19,23,21,27,37,17,25,32,21,26,35,18,27,25,36,26,27,20,28,29,31,187,184,188,209,199,201,191,190,188,208,194,184,204,185,188,198,178,189,179,178,260,253,237,255,268,237,252,262,240,248,276,248,262,244,258,251,269,229,236,248]
'''

# store data as dataframe to make it easier to work with
data = pd.DataFrame({'rf_fasttree':np.asarray(rf_fasttree),'ratio_fasttree':np.log10(np.asarray(ratio_fasttree)),'diff_fasttree':np.asarray(diff_fasttree),
                     'rf_raxml':np.asarray(rf_raxml),'ratio_raxml':np.log10(np.asarray(ratio_raxml)),'diff_raxml':np.asarray(diff_raxml)})

# plot cherry deviation (as difference) vs. tree error (RF)
fig = plt.figure()
sns.regplot(x='rf_fasttree',y='diff_fasttree',data=data,color=pal['fasttree'])
sns.regplot(x='rf_raxml',y='diff_raxml',data=data,color=pal['raxml'])
plt.xlim(0,1)
plt.ylim(-100,400)
legend = plt.legend(handles=handles,bbox_to_anchor=(1.05, 1), loc=2, borderaxespad=0., frameon=True)
sns.plt.xlabel('Tree Error (RF)',fontsize=14)
sns.plt.ylabel(r'Cherry Deviation $\left(Inferred-True\right)$')
sns.plt.title(r'Cherry Deviation $\left(Inferred-True\right)$ vs. Tree Error (RF)',fontsize=18,y=1.05)
sns.plt.show()
fig.savefig('cherry-deviation-difference_vs_tree-error-rf.pdf', format='pdf', bbox_inches='tight')
plt.close()

# plot cherry deviation (as ratio) vs. tree error (RF)
# THE DIFFERENCE PLOT LOOKS MUCH PRETTIER, SHOULD WE JUST USE THAT ONE?
fig = plt.figure()
sns.regplot(x='rf_fasttree',y='ratio_fasttree',data=data,color=pal['fasttree'])
sns.regplot(x='rf_raxml',y='ratio_raxml',data=data,color=pal['raxml'])
plt.xlim(0,1)
plt.ylim(-0.5,2)
legend = plt.legend(handles=handles,bbox_to_anchor=(1.05, 1), loc=2, borderaxespad=0., frameon=True)
sns.plt.xlabel('Tree Error (RF)',fontsize=14)
sns.plt.ylabel(r'Cherry Deviation $\left(\log_{10}{\frac{Inferred}{True}}\right)$')
sns.plt.title(r'Cherry Deviation $\left(\log_{10}{\frac{Inferred}{True}}\right)$ vs. Tree Error (RF)',fontsize=18,y=1.05)
sns.plt.show()
fig.savefig('cherry-deviation-ratio_vs_tree-error-rf.pdf', format='pdf', bbox_inches='tight')
plt.close()